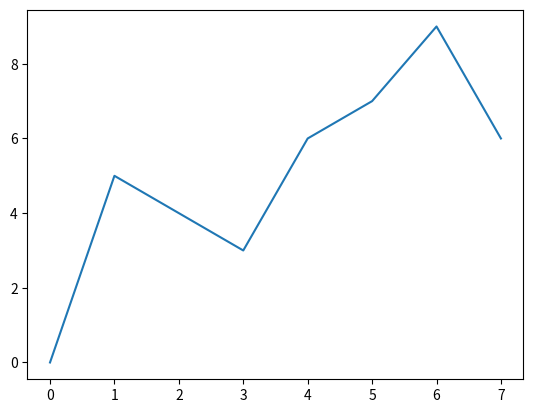

Generate this figure with matplotlib:
import matplotlib.pyplot as plt


list = [0, 5, 4, 3, 6, 7, 9, 6]

plt.plot(list)

plt.show()